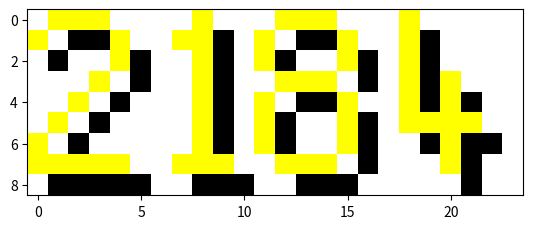

Source code (Python):
from enum import Enum
import numpy as np
import matplotlib.pyplot as plt

one = np.array([
    [0, 1, 0, 0],
    [1, 1, 2, 0],
    [0, 1, 2, 0],
    [0, 1, 2, 0],
    [0, 1, 2, 0],
    [0, 1, 2, 0],
    [0, 1, 2, 0],
    [1, 1, 1, 0],
    [0, 2, 2, 2],
])

two = np.array([
    [0, 1, 1, 1, 0, 0],
    [1, 0, 2, 2, 1, 0],
    [0, 2, 0, 0, 1, 2],
    [0, 0, 0, 1, 0, 2],
    [0, 0, 1, 0, 2, 0],
    [0, 1, 0, 2, 0, 0],
    [1, 0, 2, 0, 0, 0],
    [1, 1, 1, 1, 1, 0],
    [0, 2, 2, 2, 2, 2],
])

three = np.array([
    [0, 1, 1, 0, 0],
    [1, 0, 2, 1, 0],
    [0, 2, 0, 1, 2],
    [0, 1, 1, 0, 2],
    [0, 0, 2, 1, 0],
    [0, 0, 0, 1, 2],
    [1, 0, 0, 1, 2],
    [0, 1, 1, 0, 2],
    [0, 0, 2, 2, 0],
])
four = np.array([
    [1, 0, 0, 0, 0],
    [1, 2, 0, 0, 0],
    [1, 2, 0, 0, 0],
    [1, 2, 1, 0, 0],
    [1, 2, 1, 2, 0],
    [1, 1, 1, 1, 0],
    [0, 2, 1, 2, 2],
    [0, 0, 1, 2, 0],
    [0, 0, 0, 2, 0],
])
five = np.array([
    [1, 1, 1, 1, 0],
    [1, 2, 2, 2, 2],
    [1, 2, 0, 0, 0],
    [1, 1, 1, 0, 0],
    [0, 2, 2, 1, 0],
    [0, 0, 0, 1, 2],
    [1, 0, 0, 1, 2],
    [0, 1, 1, 0, 2],
    [0, 0, 2, 2, 0],
])
six = np.array([
    [0, 0, 1, 1, 0, 0],
    [0, 1, 0, 2, 1, 0],
    [1, 0, 2, 0, 0, 2],
    [1, 2, 1, 1, 0, 0],
    [1, 1, 0, 2, 1, 0],
    [1, 2, 2, 0, 1, 2],
    [1, 2, 0, 0, 1, 2],
    [0, 1, 1, 1, 0, 2],
    [0, 0, 2, 2, 2, 0],
])
seven = np.array([
    [1, 1, 1, 1, 0],
    [0, 2, 2, 1, 2],
    [0, 0, 1, 0, 2],
    [0, 0, 1, 2, 0],
    [0, 1, 0, 2, 0],
    [0, 1, 2, 0, 0],
    [1, 0, 2, 0, 0],
    [1, 2, 0, 0, 0],
    [0, 2, 0, 0, 0],
])
eight = np.array([
    [0, 1, 1, 1, 0, 0],
    [1, 0, 2, 2, 1, 0],
    [1, 2, 0, 0, 1, 2],
    [0, 1, 1, 1, 0, 2],
    [1, 0, 2, 2, 1, 0],
    [1, 2, 0, 0, 1, 2],
    [1, 2, 0, 0, 1, 2],
    [0, 1, 1, 1, 0, 2],
    [0, 0, 2, 2, 2, 0],
])
nine = np.array([
    [0, 1, 1, 1, 0, 0],
    [1, 0, 2, 2, 1, 0],
    [1, 2, 0, 0, 1, 2],
    [0, 1, 0, 0, 1, 2],
    [0, 0, 1, 1, 1, 2],
    [0, 0, 0, 0, 1, 2],
    [0, 0, 0, 0, 1, 2],
    [0, 0, 0, 0, 1, 2],
    [0, 0, 0, 0, 0, 2],
])
zero = np.array([
    [0, 0, 1, 0, 0, 0],
    [0, 1, 0, 1, 0, 0],
    [1, 0, 2, 0, 1, 0],
    [1, 2, 0, 0, 1, 2],
    [1, 2, 0, 0, 1, 2],
    [1, 2, 0, 0, 1, 2],
    [0, 1, 0, 1, 0, 2],
    [0, 0, 1, 0, 2, 0],
    [0, 0, 0, 2, 0, 0],
])

space = np.array([
    [0],
    [0],
    [0],
    [0],
    [0],
    [0],
    [0],
    [0],
    [0],
])

k = np.array([
    [1, 0, 0, 0, 0, 0],
    [1, 2, 0, 1, 0, 0],
    [1, 2, 1, 0, 2, 0],
    [1, 1, 0, 2, 0, 0],
    [1, 1, 2, 0, 0, 0],
    [1, 2, 1, 0, 0, 0],
    [1, 2, 0, 1, 0, 0],
    [1, 2, 0, 0, 1, 0],
    [0, 2, 0, 0, 0, 2],
])

m = np.array([
    [1, 0, 0, 0, 0, 1, 0],
    [1, 1, 0, 0, 1, 1, 2],
    [1, 2, 1, 1, 0, 1, 2],
    [1, 2, 0, 2, 2, 1, 2],
    [1, 2, 0, 0, 0, 1, 2],
    [1, 2, 0, 0, 0, 1, 2],
    [1, 2, 0, 0, 0, 1, 2],
    [1, 2, 0, 0, 0, 1, 2],
    [0, 2, 0, 0, 0, 0, 2],
])

b = np.array([
    [1, 1, 1, 1, 0, 0],
    [1, 2, 2, 2, 1, 0],
    [1, 2, 0, 0, 1, 2],
    [1, 1, 1, 1, 0, 2],
    [1, 2, 2, 2, 1, 0],
    [1, 2, 0, 0, 1, 2],
    [1, 2, 0, 0, 1, 2],
    [1, 1, 1, 1, 0, 2],
    [0, 2, 2, 2, 2, 0],
])

q = np.array([
    [0, 1, 1, 1, 0, 0],
    [1, 0, 2, 2, 1, 0],
    [1, 2, 0, 0, 1, 2],
    [1, 2, 0, 0, 1, 2],
    [1, 2, 0, 0, 1, 2],
    [1, 2, 1, 0, 1, 2],
    [1, 2, 0, 1, 0, 2],
    [0, 1, 1, 0, 1, 0],
    [0, 0, 2, 2, 0, 2],
])

t = np.array([
    [1, 1, 1, 1, 1, 0],
    [0, 2, 1, 2, 2, 2],
    [0, 0, 1, 2, 0, 0],
    [0, 0, 1, 2, 0, 0],
    [0, 0, 1, 2, 0, 0],
    [0, 0, 1, 2, 0, 0],
    [0, 0, 1, 2, 0, 0],
    [0, 0, 1, 2, 0, 0],
    [0, 0, 0, 2, 0, 0],
])

digits = {"0": zero, "1": one, "2": two, "3": three, "4": four, "5": five, "6": six, "7": seven, "8": eight, "9": nine}


class DigitEnum:
    background = 0
    foreground = 1
    shadow = 2


def combine_digits(number: str | int, digits: dict[str, np.ndarray]) -> np.ndarray:
    numbers = list(str(number))
    number_arrays = list()
    for n in numbers:
        number_arrays.append(digits[n])
        if n != "1":
            number_arrays.append(space)
    return np.concatenate(number_arrays, axis=1)


def add_color(number_array):
    mask_foreground = number_array == DigitEnum.foreground
    mask_shadow = number_array == DigitEnum.shadow

    yellow = np.array([1, 1, 0])  # for sub K = 1e0
    white = np.array([1, 1, 1])  # for K = 1e3
    green = np.array([0, 255, 128]) / 255  # for M = 1e6
    blue = np.array([102, 152, 255]) / 255  # for B = 1e9
    purple = np.array([189, 50, 243]) / 255  # for T = 1e12
    orange = np.array([255, 129, 0]) / 255  # for Q = 1e15

    black = np.array([0, 0, 0])

    color_array = np.ones(number_array.shape[:2] + (3,))
    color_array[mask_foreground] = yellow
    color_array[mask_shadow] = black
    return color_array


digit = "2184"
number_array = combine_digits(digit, digits)
color_array = add_color(number_array)

plt.imshow(color_array)